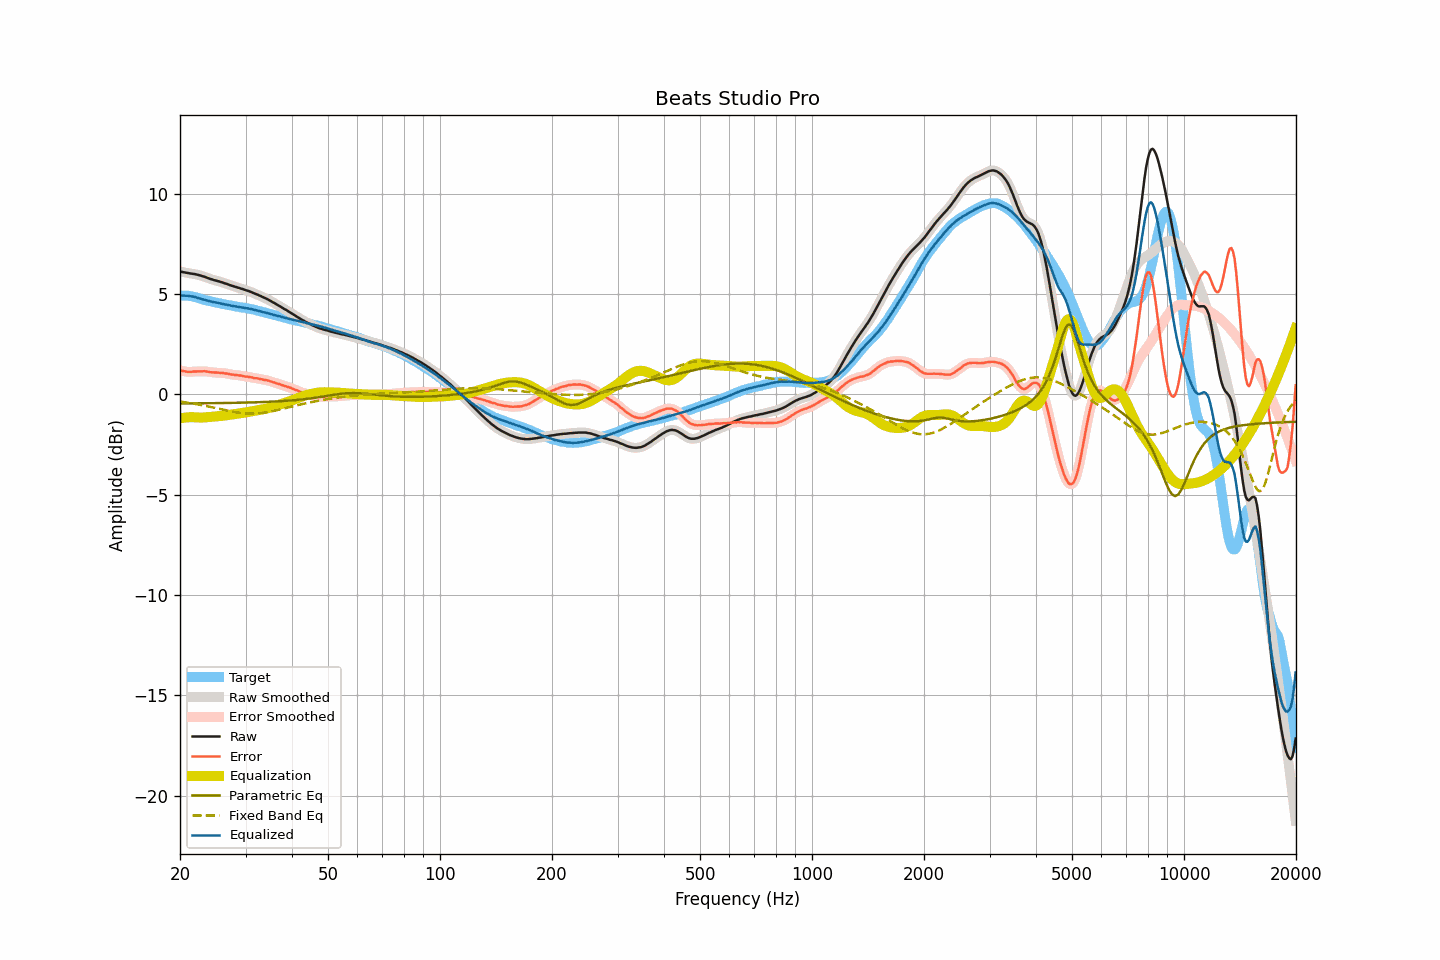

Source data for this figure (header and first rows):
frequency, raw, smoothed, error, error_smoothed, equalization, parametric_eq, fixed_band_eq, equalized_raw, equalized_smoothed, target
20.00, 6.13, 6.13, 1.20, 1.20, -1.19, -0.45, -0.35, 4.94, 4.94, 4.93
20.20, 6.11, 6.11, 1.18, 1.18, -1.18, -0.45, -0.37, 4.93, 4.93, 4.93
20.40, 6.09, 6.10, 1.16, 1.16, -1.17, -0.45, -0.38, 4.93, 4.93, 4.93
20.61, 6.08, 6.08, 1.15, 1.15, -1.16, -0.45, -0.39, 4.93, 4.92, 4.93
20.81, 6.06, 6.06, 1.14, 1.14, -1.15, -0.45, -0.40, 4.92, 4.92, 4.93
21.02, 6.05, 6.05, 1.13, 1.13, -1.14, -0.45, -0.41, 4.91, 4.91, 4.93
21.23, 6.03, 6.03, 1.13, 1.12, -1.13, -0.45, -0.43, 4.90, 4.90, 4.91
21.44, 6.02, 6.02, 1.13, 1.13, -1.13, -0.45, -0.44, 4.89, 4.89, 4.90
21.66, 6.01, 6.01, 1.14, 1.14, -1.13, -0.45, -0.45, 4.88, 4.88, 4.88
21.87, 6.00, 6.00, 1.15, 1.14, -1.14, -0.44, -0.47, 4.86, 4.86, 4.85
22.09, 5.98, 5.98, 1.14, 1.15, -1.14, -0.44, -0.48, 4.84, 4.84, 4.84
22.31, 5.96, 5.96, 1.15, 1.15, -1.15, -0.44, -0.49, 4.81, 4.82, 4.81
22.54, 5.94, 5.94, 1.15, 1.15, -1.15, -0.44, -0.51, 4.79, 4.79, 4.79
22.76, 5.92, 5.92, 1.15, 1.15, -1.15, -0.44, -0.53, 4.77, 4.77, 4.77
22.99, 5.89, 5.90, 1.15, 1.16, -1.15, -0.44, -0.54, 4.74, 4.74, 4.74
23.22, 5.87, 5.87, 1.16, 1.16, -1.15, -0.44, -0.56, 4.73, 4.72, 4.71
23.45, 5.84, 5.84, 1.15, 1.15, -1.14, -0.44, -0.57, 4.70, 4.70, 4.69
23.69, 5.81, 5.81, 1.13, 1.14, -1.13, -0.44, -0.59, 4.68, 4.68, 4.68
23.92, 5.78, 5.78, 1.12, 1.12, -1.13, -0.44, -0.61, 4.66, 4.66, 4.66
24.16, 5.75, 5.75, 1.10, 1.11, -1.12, -0.44, -0.62, 4.63, 4.64, 4.65
24.40, 5.73, 5.73, 1.11, 1.10, -1.11, -0.44, -0.64, 4.62, 4.62, 4.63
24.65, 5.70, 5.70, 1.10, 1.10, -1.10, -0.43, -0.66, 4.60, 4.60, 4.61
24.89, 5.68, 5.68, 1.10, 1.10, -1.09, -0.43, -0.68, 4.59, 4.59, 4.58
25.14, 5.66, 5.66, 1.09, 1.09, -1.09, -0.43, -0.70, 4.57, 4.57, 4.57
25.39, 5.64, 5.64, 1.09, 1.09, -1.08, -0.43, -0.71, 4.56, 4.56, 4.55
25.65, 5.61, 5.62, 1.07, 1.08, -1.08, -0.43, -0.73, 4.53, 4.54, 4.54
25.91, 5.59, 5.59, 1.08, 1.07, -1.07, -0.43, -0.75, 4.52, 4.52, 4.51
26.16, 5.56, 5.56, 1.06, 1.06, -1.06, -0.43, -0.77, 4.50, 4.50, 4.50
26.43, 5.53, 5.54, 1.04, 1.05, -1.05, -0.43, -0.78, 4.48, 4.49, 4.49
26.69, 5.51, 5.51, 1.05, 1.04, -1.04, -0.43, -0.80, 4.48, 4.47, 4.47
26.96, 5.48, 5.48, 1.03, 1.02, -1.02, -0.42, -0.82, 4.46, 4.46, 4.46
27.23, 5.45, 5.45, 1.01, 1.01, -1.01, -0.42, -0.83, 4.44, 4.44, 4.44
27.50, 5.42, 5.42, 0.99, 0.99, -1.00, -0.42, -0.85, 4.42, 4.42, 4.43
27.77, 5.40, 5.40, 0.99, 0.98, -0.99, -0.42, -0.86, 4.41, 4.41, 4.41
28.05, 5.37, 5.37, 0.97, 0.98, -0.98, -0.42, -0.88, 4.39, 4.40, 4.40
28.33, 5.35, 5.35, 0.97, 0.97, -0.97, -0.42, -0.89, 4.39, 4.38, 4.38
28.62, 5.32, 5.32, 0.96, 0.96, -0.95, -0.41, -0.90, 4.37, 4.37, 4.37
28.90, 5.30, 5.30, 0.95, 0.95, -0.94, -0.41, -0.92, 4.36, 4.36, 4.36
29.19, 5.27, 5.28, 0.94, 0.93, -0.93, -0.41, -0.93, 4.34, 4.34, 4.33
29.48, 5.25, 5.25, 0.92, 0.92, -0.92, -0.41, -0.93, 4.33, 4.33, 4.33
29.78, 5.22, 5.22, 0.90, 0.90, -0.91, -0.41, -0.94, 4.32, 4.32, 4.32
30.08, 5.19, 5.20, 0.88, 0.89, -0.89, -0.41, -0.95, 4.30, 4.30, 4.31
30.38, 5.17, 5.17, 0.89, 0.88, -0.88, -0.40, -0.95, 4.29, 4.29, 4.29
30.68, 5.14, 5.14, 0.87, 0.87, -0.87, -0.40, -0.95, 4.28, 4.28, 4.27
30.99, 5.11, 5.11, 0.86, 0.86, -0.85, -0.40, -0.96, 4.26, 4.26, 4.25
31.30, 5.08, 5.08, 0.84, 0.84, -0.84, -0.40, -0.96, 4.24, 4.24, 4.24
31.61, 5.04, 5.05, 0.81, 0.82, -0.83, -0.39, -0.95, 4.22, 4.22, 4.23
31.93, 5.01, 5.01, 0.81, 0.81, -0.81, -0.39, -0.95, 4.20, 4.20, 4.21
32.24, 4.98, 4.98, 0.81, 0.80, -0.80, -0.39, -0.95, 4.18, 4.18, 4.17
32.57, 4.94, 4.95, 0.78, 0.79, -0.78, -0.39, -0.94, 4.16, 4.16, 4.16
32.89, 4.91, 4.91, 0.76, 0.77, -0.77, -0.38, -0.93, 4.14, 4.14, 4.15
33.22, 4.87, 4.87, 0.76, 0.75, -0.75, -0.38, -0.92, 4.12, 4.12, 4.12
33.55, 4.83, 4.84, 0.73, 0.74, -0.74, -0.38, -0.91, 4.09, 4.10, 4.10
33.89, 4.80, 4.80, 0.72, 0.72, -0.72, -0.37, -0.90, 4.08, 4.08, 4.08
34.23, 4.76, 4.76, 0.71, 0.70, -0.70, -0.37, -0.89, 4.06, 4.06, 4.06
34.57, 4.72, 4.72, 0.69, 0.69, -0.68, -0.37, -0.87, 4.04, 4.04, 4.03
34.92, 4.67, 4.68, 0.66, 0.66, -0.66, -0.36, -0.86, 4.01, 4.02, 4.01
35.27, 4.63, 4.63, 0.64, 0.64, -0.64, -0.36, -0.84, 4.00, 3.99, 4.00
35.62, 4.58, 4.59, 0.61, 0.61, -0.61, -0.36, -0.82, 3.97, 3.97, 3.97
35.97, 4.54, 4.54, 0.59, 0.58, -0.59, -0.35, -0.81, 3.95, 3.95, 3.95
... 635 more rows
